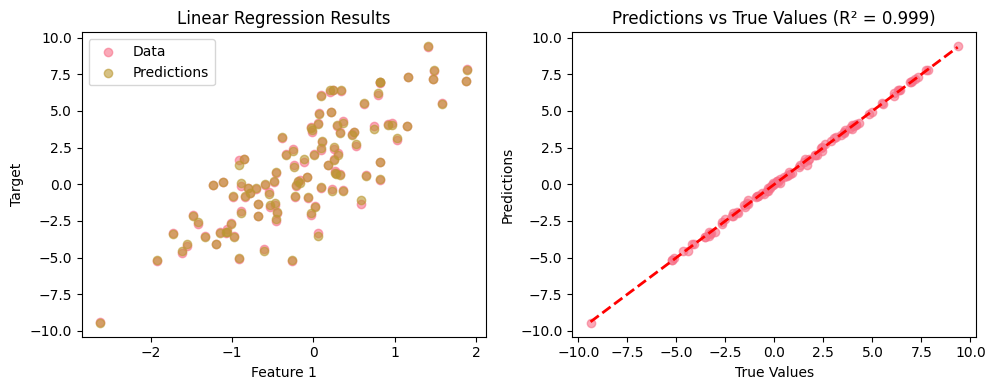
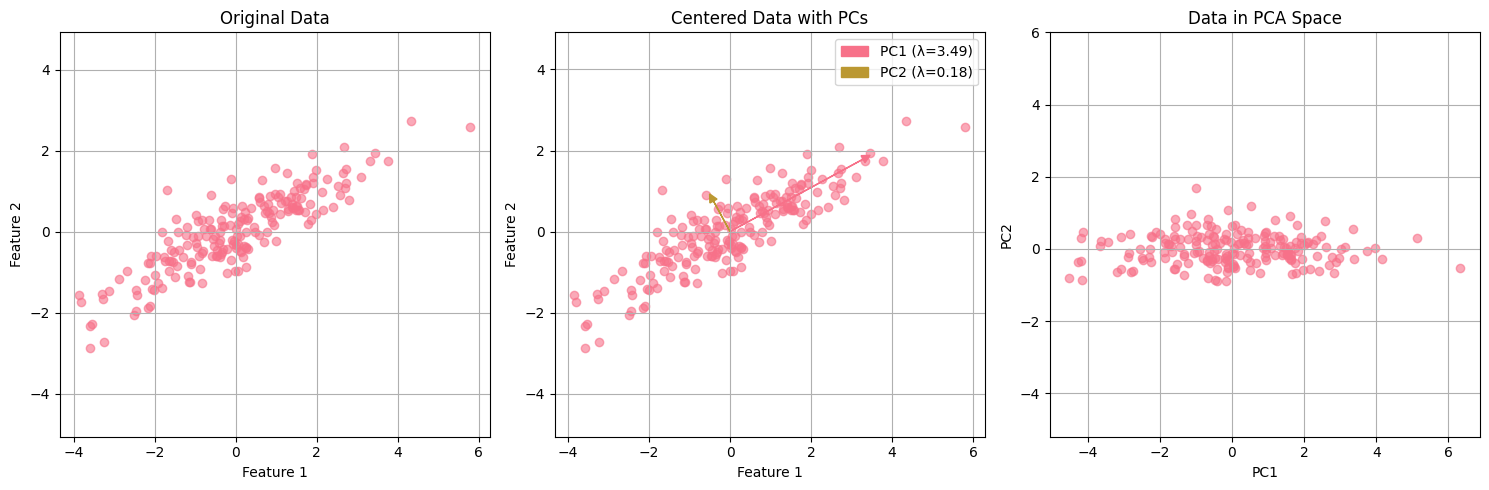
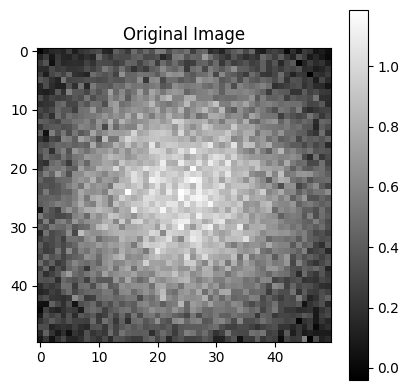

The script that saved these images, in order:
import numpy as np
import matplotlib.pyplot as plt
from typing import Tuple, List
import seaborn as sns

# Set style for better visualizations
plt.style.use('default')
sns.set_palette("husl")

print("=== Matrix Creation Methods ===")

# Method 1: From nested lists
matrix_from_list = np.array([
    [1, 2, 3],
    [4, 5, 6],
    [7, 8, 9]
])

print(f"Matrix from list:")
print(matrix_from_list)
print(f"Shape: {matrix_from_list.shape}")
print(f"Size (total elements): {matrix_from_list.size}")
print(f"Number of dimensions: {matrix_from_list.ndim}")
print()

# Method 2: Using NumPy functions
zeros_matrix = np.zeros((3, 4))  # 3 rows, 4 columns of zeros
ones_matrix = np.ones((2, 3))    # 2 rows, 3 columns of ones
identity_matrix = np.eye(3)      # 3x3 identity matrix
random_matrix = np.random.random((2, 3))  # Random values [0, 1)

print("Zeros matrix (3x4):")
print(zeros_matrix)
print("\nOnes matrix (2x3):")
print(ones_matrix)
print("\nIdentity matrix (3x3):")
print(identity_matrix)
print("\nRandom matrix (2x3):")
print(random_matrix)
print()

# Method 3: Reshaping vectors into matrices
vector = np.arange(1, 13)  # [1, 2, 3, ..., 12]
matrix_3x4 = vector.reshape(3, 4)
matrix_4x3 = vector.reshape(4, 3)
matrix_2x6 = vector.reshape(2, 6)

print(f"Original vector: {vector}")
print(f"\nReshaped to 3x4:")
print(matrix_3x4)
print(f"\nReshaped to 4x3:")
print(matrix_4x3)
print(f"\nReshaped to 2x6:")
print(matrix_2x6)
print()

# Method 4: Special matrices for ML
def create_dataset_matrix(n_samples: int, n_features: int, random_seed: int = 42) -> np.ndarray:
    """Create a synthetic dataset matrix"""
    np.random.seed(random_seed)
    return np.random.randn(n_samples, n_features)

# Create sample dataset: 100 samples, 5 features
dataset = create_dataset_matrix(100, 5)
print(f"Dataset matrix shape: {dataset.shape}")
print(f"First 5 samples:")
print(dataset[:5])  # Show first 5 rows
print(f"\nDataset statistics:")
print(f"Mean: {np.mean(dataset, axis=0)}")
print(f"Std: {np.std(dataset, axis=0)}")

# Create a sample matrix for indexing examples
sample_matrix = np.array([
    [10, 20, 30, 40],
    [50, 60, 70, 80],
    [90, 100, 110, 120]
])

print("Sample matrix:")
print(sample_matrix)
print()

# Basic indexing
print("=== Basic Indexing ===")
print(f"Element at [1, 2]: {sample_matrix[1, 2]}")  # Row 1, Column 2
print(f"Element at [0, 3]: {sample_matrix[0, 3]}")  # Row 0, Column 3
print()

# Row and column selection
print("=== Row and Column Selection ===")
print(f"Row 1: {sample_matrix[1, :]}")
print(f"Column 2: {sample_matrix[:, 2]}")
print(f"Last row: {sample_matrix[-1, :]}")
print(f"Last column: {sample_matrix[:, -1]}")
print()

# Advanced slicing
print("=== Advanced Slicing ===")
print(f"First 2 rows, first 3 columns:")
print(sample_matrix[:2, :3])
print(f"\nRows 1-2, columns 1-3:")
print(sample_matrix[1:3, 1:4])
print(f"\nEvery other element (step=2):")
print(sample_matrix[::2, ::2])
print()

# Boolean indexing - very useful in ML!
print("=== Boolean Indexing ===")
condition = sample_matrix > 70
print(f"Elements > 70:")
print(sample_matrix[condition])
print(f"\nBoolean mask:")
print(condition)
print(f"\nSet elements > 70 to 999:")
matrix_copy = sample_matrix.copy()
matrix_copy[matrix_copy > 70] = 999
print(matrix_copy)

# Create matrices for operations
A = np.array([
    [1, 2],
    [3, 4]
])

B = np.array([
    [5, 6],
    [7, 8]
])

C = np.array([
    [1, 2, 3],
    [4, 5, 6]
])

print(f"Matrix A:")
print(A)
print(f"\nMatrix B:")
print(B)
print(f"\nMatrix C:")
print(C)
print()

# Basic arithmetic operations (element-wise)
print("=== Element-wise Operations ===")
print(f"A + B:")
print(A + B)
print(f"\nA - B:")
print(A - B)
print(f"\nA * B (element-wise):")
print(A * B)
print(f"\nA / B:")
print(A / B)
print()

# Matrix multiplication - THE MOST IMPORTANT OPERATION!
print("=== Matrix Multiplication ===")

# Method 1: Using @ operator (recommended)
matrix_mult_1 = A @ B
print(f"A @ B:")
print(matrix_mult_1)

# Method 2: Using np.dot()
matrix_mult_2 = np.dot(A, B)
print(f"\nnp.dot(A, B):")
print(matrix_mult_2)

# Method 3: Using np.matmul()
matrix_mult_3 = np.matmul(A, B)
print(f"\nnp.matmul(A, B):")
print(matrix_mult_3)

print(f"\nAll methods give same result: {np.array_equal(matrix_mult_1, matrix_mult_2) and np.array_equal(matrix_mult_2, matrix_mult_3)}")
print()

# Matrix-vector multiplication (crucial for ML)
print("=== Matrix-Vector Multiplication ===")
vector = np.array([1, 2])
result = A @ vector
print(f"Matrix A:")
print(A)
print(f"Vector: {vector}")
print(f"A @ vector = {result}")
print(f"Manual calculation: [{A[0,0]*vector[0] + A[0,1]*vector[1]}, {A[1,0]*vector[0] + A[1,1]*vector[1]}]")
print()

# Transpose operation
print("=== Matrix Transpose ===")
print(f"Original matrix C:")
print(C)
print(f"Shape: {C.shape}")
print(f"\nTranspose C.T:")
print(C.T)
print(f"Shape: {C.T.shape}")
print(f"\nTranspose using np.transpose():")
print(np.transpose(C))
print()

# Matrix properties and statistics
print("=== Matrix Properties ===")
test_matrix = np.random.randn(4, 3)
print(f"Test matrix:")
print(test_matrix)
print(f"\nShape: {test_matrix.shape}")
print(f"Size: {test_matrix.size}")
print(f"Mean (overall): {np.mean(test_matrix):.3f}")
print(f"Mean by rows: {np.mean(test_matrix, axis=1)}")
print(f"Mean by columns: {np.mean(test_matrix, axis=0)}")
print(f"Standard deviation: {np.std(test_matrix):.3f}")
print(f"Min value: {np.min(test_matrix):.3f}")
print(f"Max value: {np.max(test_matrix):.3f}")

# Matrix inverse (for square matrices)
print("=== Matrix Inverse ===")
square_matrix = np.array([
    [4, 2],
    [3, 1]
])

print(f"Original matrix:")
print(square_matrix)

# Calculate inverse
inverse_matrix = np.linalg.inv(square_matrix)
print(f"\nInverse matrix:")
print(inverse_matrix)

# Verify: A * A^(-1) = I
identity_check = square_matrix @ inverse_matrix
print(f"\nA @ A^(-1) (should be identity):")
print(identity_check)
print(f"Is close to identity? {np.allclose(identity_check, np.eye(2))}")
print()

# Determinant and rank
print("=== Matrix Determinant and Rank ===")
det = np.linalg.det(square_matrix)
rank = np.linalg.matrix_rank(square_matrix)

print(f"Matrix:")
print(square_matrix)
print(f"Determinant: {det:.3f}")
print(f"Rank: {rank}")
print(f"Is invertible? {det != 0}")
print()

# Eigenvalues and eigenvectors
print("=== Eigenvalues and Eigenvectors ===")
eigenvals, eigenvecs = np.linalg.eig(square_matrix)

print(f"Matrix:")
print(square_matrix)
print(f"\nEigenvalues: {eigenvals}")
print(f"\nEigenvectors:")
print(eigenvecs)

# Verify: A * v = λ * v
for i, (val, vec) in enumerate(zip(eigenvals, eigenvecs.T)):
    left_side = square_matrix @ vec
    right_side = val * vec
    print(f"\nEigenvalue {i+1}: {val:.3f}")
    print(f"A @ v = {left_side}")
    print(f"λ * v = {right_side}")
    print(f"Equal? {np.allclose(left_side, right_side)}")
print()

# Singular Value Decomposition (SVD) - Very important for ML!
print("=== Singular Value Decomposition (SVD) ===")
data_matrix = np.random.randn(5, 3)
U, s, Vt = np.linalg.svd(data_matrix)

print(f"Original matrix shape: {data_matrix.shape}")
print(f"U shape: {U.shape}")
print(f"Singular values: {s}")
print(f"V^T shape: {Vt.shape}")

# Reconstruct matrix
S = np.zeros(data_matrix.shape)
S[:min(data_matrix.shape), :min(data_matrix.shape)] = np.diag(s)
reconstructed = U @ S @ Vt

print(f"\nReconstruction error: {np.linalg.norm(data_matrix - reconstructed):.10f}")
print(f"Matrices are equal? {np.allclose(data_matrix, reconstructed)}")

# Implement linear regression using matrix operations
print("=== Linear Regression with Matrices ===")

# Generate synthetic data
np.random.seed(42)
n_samples = 100
n_features = 2

# True parameters
true_weights = np.array([3.5, -2.1])
true_bias = 1.5

# Generate features (X) and target (y)
X = np.random.randn(n_samples, n_features)
y = X @ true_weights + true_bias + 0.1 * np.random.randn(n_samples)

print(f"Data shape: X={X.shape}, y={y.shape}")
print(f"True weights: {true_weights}")
print(f"True bias: {true_bias}")
print()

# Solve linear regression using normal equation: θ = (X^T X)^(-1) X^T y
# Add bias column to X
X_with_bias = np.column_stack([np.ones(n_samples), X])
print(f"X with bias column shape: {X_with_bias.shape}")

# Normal equation solution
XtX = X_with_bias.T @ X_with_bias
Xty = X_with_bias.T @ y
theta = np.linalg.inv(XtX) @ Xty

estimated_bias = theta[0]
estimated_weights = theta[1:]

print(f"Estimated bias: {estimated_bias:.3f} (true: {true_bias:.3f})")
print(f"Estimated weights: {estimated_weights} (true: {true_weights})")
print()

# Calculate predictions and error
y_pred = X_with_bias @ theta
mse = np.mean((y - y_pred) ** 2)
r2 = 1 - np.sum((y - y_pred) ** 2) / np.sum((y - np.mean(y)) ** 2)

print(f"Mean Squared Error: {mse:.6f}")
print(f"R² Score: {r2:.6f}")

# Visualize results (for first feature)
plt.figure(figsize=(10, 4))

plt.subplot(1, 2, 1)
plt.scatter(X[:, 0], y, alpha=0.6, label='Data')
plt.scatter(X[:, 0], y_pred, alpha=0.6, label='Predictions')
plt.xlabel('Feature 1')
plt.ylabel('Target')
plt.legend()
plt.title('Linear Regression Results')

plt.subplot(1, 2, 2)
plt.scatter(y, y_pred, alpha=0.6)
plt.plot([y.min(), y.max()], [y.min(), y.max()], 'r--', lw=2)
plt.xlabel('True Values')
plt.ylabel('Predictions')
plt.title(f'Predictions vs True Values (R² = {r2:.3f})')

plt.tight_layout()
plt.show()

# Implement PCA using matrix operations
print("=== Principal Component Analysis (PCA) ===")

# Generate 2D data with correlation
np.random.seed(42)
n_points = 200

# Create correlated data
mean = [0, 0]
cov = [[3, 1.5], [1.5, 1]]  # Covariance matrix
data_2d = np.random.multivariate_normal(mean, cov, n_points)

print(f"Data shape: {data_2d.shape}")
print(f"Data mean: {np.mean(data_2d, axis=0)}")
print(f"Data covariance:")
print(np.cov(data_2d.T))
print()

# Step 1: Center the data (subtract mean)
data_centered = data_2d - np.mean(data_2d, axis=0)

# Step 2: Calculate covariance matrix
cov_matrix = np.cov(data_centered.T)
print(f"Covariance matrix:")
print(cov_matrix)

# Step 3: Calculate eigenvalues and eigenvectors
eigenvals, eigenvecs = np.linalg.eig(cov_matrix)

# Sort by eigenvalues (descending)
idx = np.argsort(eigenvals)[::-1]
eigenvals = eigenvals[idx]
eigenvecs = eigenvecs[:, idx]

print(f"\nEigenvalues (variance explained): {eigenvals}")
print(f"Explained variance ratio: {eigenvals / np.sum(eigenvals)}")
print(f"\nPrincipal components (eigenvectors):")
print(eigenvecs)
print()

# Step 4: Transform data to principal component space
data_pca = data_centered @ eigenvecs

print(f"Transformed data shape: {data_pca.shape}")
print(f"PC1 variance: {np.var(data_pca[:, 0]):.3f}")
print(f"PC2 variance: {np.var(data_pca[:, 1]):.3f}")
print(f"Correlation between PCs: {np.corrcoef(data_pca.T)[0, 1]:.6f}")

# Visualize PCA
plt.figure(figsize=(15, 5))

# Original data
plt.subplot(1, 3, 1)
plt.scatter(data_2d[:, 0], data_2d[:, 1], alpha=0.6)
plt.title('Original Data')
plt.xlabel('Feature 1')
plt.ylabel('Feature 2')
plt.axis('equal')
plt.grid(True)

# Data with principal components
plt.subplot(1, 3, 2)
plt.scatter(data_centered[:, 0], data_centered[:, 1], alpha=0.6)
# Plot principal component directions
origin = np.mean(data_centered, axis=0)
for i, (val, vec) in enumerate(zip(eigenvals, eigenvecs.T)):
    plt.arrow(origin[0], origin[1], vec[0]*np.sqrt(val)*2, vec[1]*np.sqrt(val)*2, 
              head_width=0.2, head_length=0.2, fc=f'C{i}', ec=f'C{i}', 
              label=f'PC{i+1} (λ={val:.2f})')
plt.title('Centered Data with PCs')
plt.xlabel('Feature 1')
plt.ylabel('Feature 2')
plt.legend()
plt.axis('equal')
plt.grid(True)

# Transformed data (PCA space)
plt.subplot(1, 3, 3)
plt.scatter(data_pca[:, 0], data_pca[:, 1], alpha=0.6)
plt.title('Data in PCA Space')
plt.xlabel('PC1')
plt.ylabel('PC2')
plt.axis('equal')
plt.grid(True)

plt.tight_layout()
plt.show()

class MatrixCalculator:
    """A comprehensive matrix calculator for ML operations"""
    
    @staticmethod
    def multiply(A: np.ndarray, B: np.ndarray) -> np.ndarray:
        """Matrix multiplication with dimension checking"""
        # TODO: Implement matrix multiplication with proper error checking
        pass
    
    @staticmethod
    def transpose(A: np.ndarray) -> np.ndarray:
        """Matrix transpose"""
        # TODO: Implement transpose
        pass
    
    @staticmethod
    def inverse(A: np.ndarray) -> np.ndarray:
        """Matrix inverse with singularity checking"""
        # TODO: Implement inverse with proper error handling
        pass
    
    @staticmethod
    def determinant(A: np.ndarray) -> float:
        """Calculate determinant"""
        # TODO: Implement determinant calculation
        pass
    
    @staticmethod
    def eigenvalues(A: np.ndarray) -> Tuple[np.ndarray, np.ndarray]:
        """Calculate eigenvalues and eigenvectors"""
        # TODO: Implement eigenvalue decomposition
        pass
    
    @staticmethod
    def svd(A: np.ndarray) -> Tuple[np.ndarray, np.ndarray, np.ndarray]:
        """Singular Value Decomposition"""
        # TODO: Implement SVD
        pass
    
    @staticmethod
    def solve_linear_system(A: np.ndarray, b: np.ndarray) -> np.ndarray:
        """Solve Ax = b"""
        # TODO: Implement linear system solver
        pass

# Test your implementation
test_A = np.array([[4, 2], [3, 1]])
test_B = np.array([[1, 3], [2, 4]])
test_b = np.array([10, 7])

# Uncomment these lines when you implement the methods
# print(f"Matrix multiplication: \n{MatrixCalculator.multiply(test_A, test_B)}")
# print(f"Determinant: {MatrixCalculator.determinant(test_A)}")
# print(f"Linear system solution: {MatrixCalculator.solve_linear_system(test_A, test_b)}")

def create_synthetic_image(size: int = 50) -> np.ndarray:
    """Create a synthetic image for processing"""
    x, y = np.meshgrid(np.linspace(-1, 1, size), np.linspace(-1, 1, size))
    image = np.exp(-(x**2 + y**2))
    noise = 0.1 * np.random.randn(size, size)
    return image + noise

def apply_filter(image: np.ndarray, filter_kernel: np.ndarray) -> np.ndarray:
    """Apply a filter to an image using convolution (simplified)"""
    # TODO: Implement simple convolution
    # Hint: For each pixel, multiply neighborhood by kernel and sum
    pass

def compress_image_svd(image: np.ndarray, n_components: int) -> np.ndarray:
    """Compress image using SVD"""
    # TODO: Use SVD to compress image by keeping only top n_components
    pass

# Create test image
test_image = create_synthetic_image()

# Define filters
blur_kernel = np.ones((3, 3)) / 9  # Average filter
edge_kernel = np.array([[-1, -1, -1], [-1, 8, -1], [-1, -1, -1]])  # Edge detection

print(f"Image shape: {test_image.shape}")
print(f"Image min/max: {test_image.min():.3f} / {test_image.max():.3f}")

# Visualize original image
plt.figure(figsize=(12, 4))
plt.subplot(1, 3, 1)
plt.imshow(test_image, cmap='gray')
plt.title('Original Image')
plt.colorbar()

# TODO: Apply filters and show results
# filtered_blur = apply_filter(test_image, blur_kernel)
# filtered_edge = apply_filter(test_image, edge_kernel)
# compressed_image = compress_image_svd(test_image, 10)

plt.tight_layout()
plt.show()

class NeuralNetworkLayer:
    """A simple neural network layer using matrix operations"""
    
    def __init__(self, input_size: int, output_size: int):
        # TODO: Initialize weights and biases
        # Hint: Use small random values for weights, zeros for biases
        self.input_size = input_size
        self.output_size = output_size
        self.weights = None  # Shape: (input_size, output_size)
        self.biases = None   # Shape: (output_size,)
    
    def forward(self, X: np.ndarray) -> np.ndarray:
        """Forward pass: X @ W + b"""
        # TODO: Implement forward pass
        # Input X shape: (batch_size, input_size)
        # Output shape: (batch_size, output_size)
        pass
    
    def apply_activation(self, Z: np.ndarray, activation: str = 'relu') -> np.ndarray:
        """Apply activation function"""
        # TODO: Implement ReLU and sigmoid activations
        if activation == 'relu':
            pass
        elif activation == 'sigmoid':
            pass
        else:
            return Z  # Linear activation
    
    def get_parameters(self) -> Tuple[np.ndarray, np.ndarray]:
        """Return weights and biases"""
        return self.weights, self.biases

# Test the neural network layer
batch_size, input_dim, hidden_dim = 32, 10, 5
test_input = np.random.randn(batch_size, input_dim)

layer = NeuralNetworkLayer(input_dim, hidden_dim)
# TODO: Test your implementation
# output = layer.forward(test_input)
# activated_output = layer.apply_activation(output, 'relu')
# print(f"Input shape: {test_input.shape}")
# print(f"Output shape: {output.shape}")
# print(f"Activated output shape: {activated_output.shape}")

class DataTransformer:
    """Data preprocessing pipeline using matrix operations"""
    
    def __init__(self):
        self.mean_ = None
        self.std_ = None
        self.pca_components_ = None
        self.pca_mean_ = None
    
    def standardize(self, X: np.ndarray, fit: bool = True) -> np.ndarray:
        """Standardize features to have mean=0, std=1"""
        # TODO: Implement standardization
        pass
    
    def fit_pca(self, X: np.ndarray, n_components: int = None) -> None:
        """Fit PCA transformation"""
        # TODO: Implement PCA fitting
        pass
    
    def transform_pca(self, X: np.ndarray) -> np.ndarray:
        """Apply PCA transformation"""
        # TODO: Implement PCA transformation
        pass
    
    def add_polynomial_features(self, X: np.ndarray, degree: int = 2) -> np.ndarray:
        """Add polynomial features (for degree=2: [x1, x2] -> [1, x1, x2, x1^2, x1*x2, x2^2])"""
        # TODO: Implement polynomial feature generation
        pass
    
    def create_interaction_matrix(self, X: np.ndarray) -> np.ndarray:
        """Create matrix of all pairwise feature interactions"""
        # TODO: Create interaction features X_i * X_j for all i,j
        pass

# Generate test data
np.random.seed(42)
n_samples, n_features = 100, 5
test_data = np.random.randn(n_samples, n_features)
test_data[:, 0] *= 10  # Different scales
test_data[:, 1] += 5

print(f"Original data shape: {test_data.shape}")
print(f"Original data mean: {np.mean(test_data, axis=0)}")
print(f"Original data std: {np.std(test_data, axis=0)}")

transformer = DataTransformer()
# TODO: Test your implementation
# standardized_data = transformer.standardize(test_data)
# transformer.fit_pca(standardized_data, n_components=3)
# pca_data = transformer.transform_pca(standardized_data)
# poly_data = transformer.add_polynomial_features(test_data[:5, :2])  # Small subset for demo